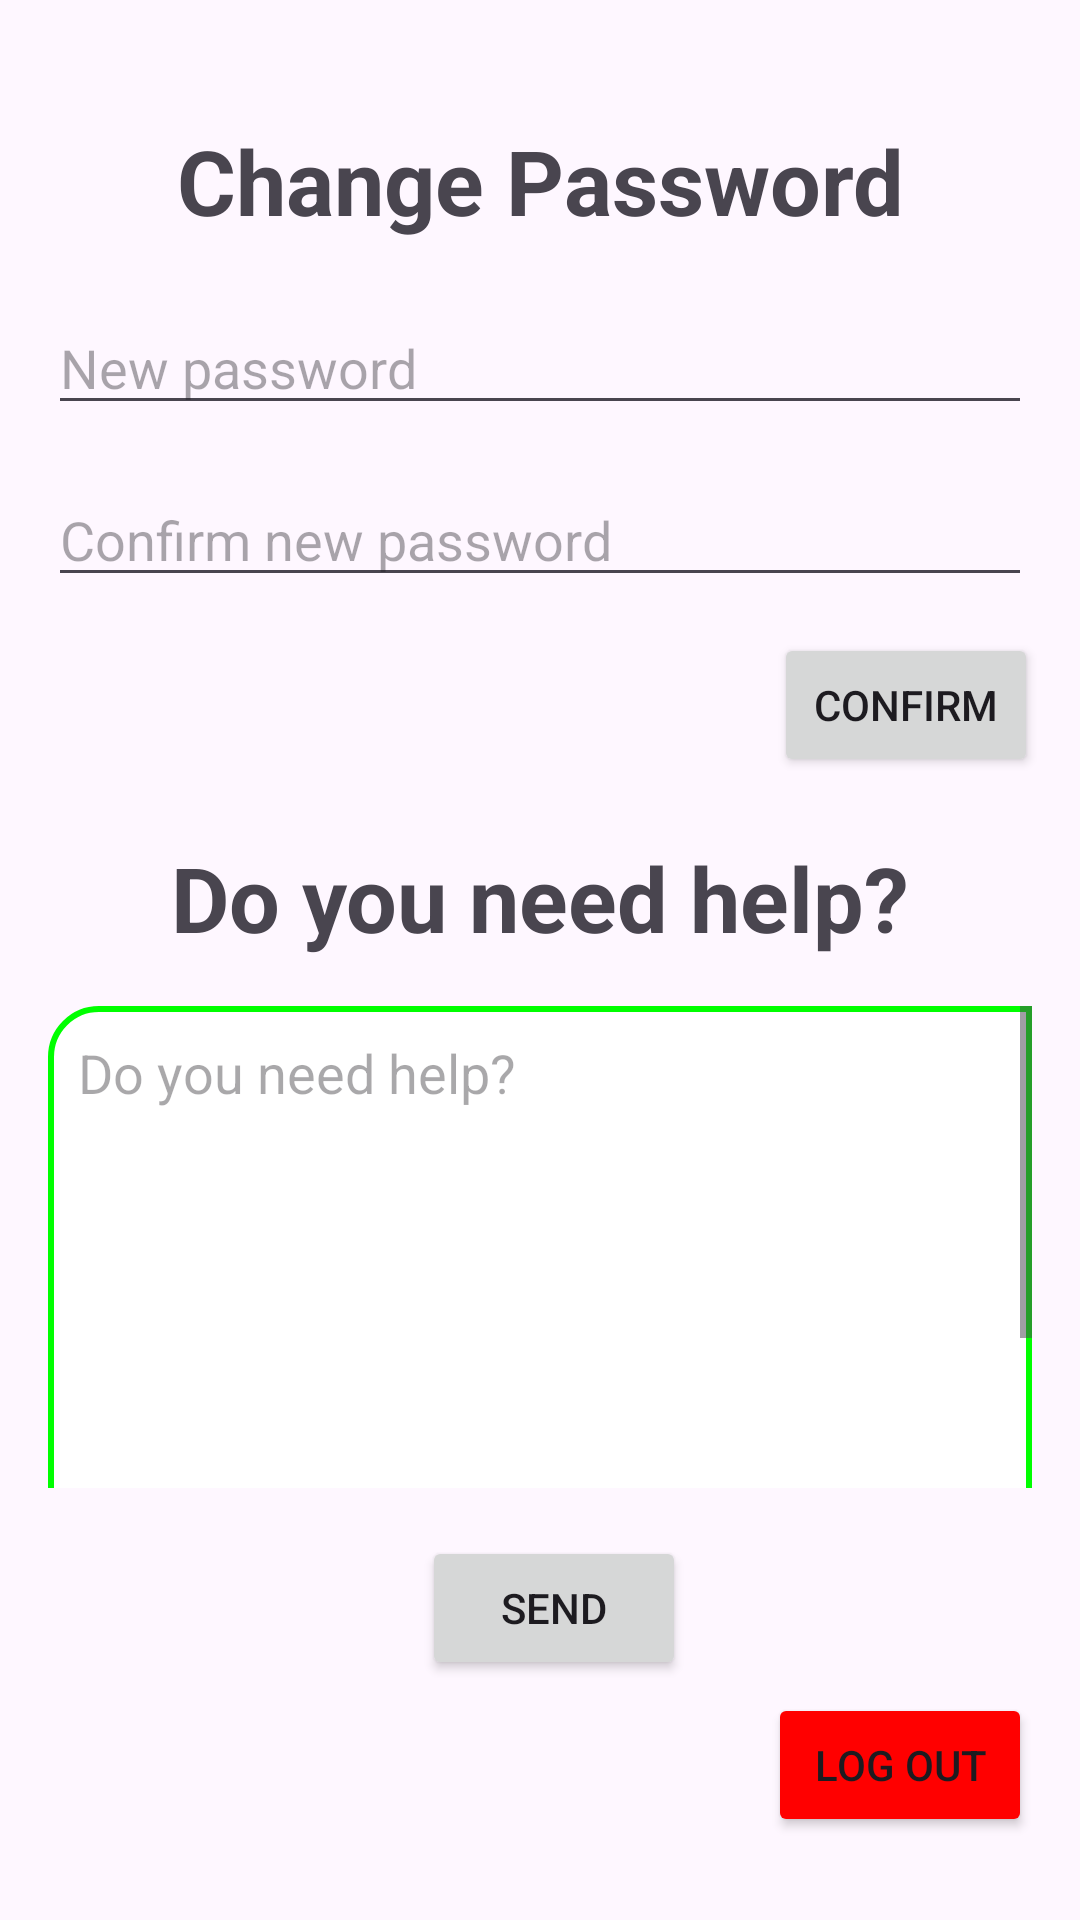

Reconstruct the res/layout file that produces this screen, plus the resources it refers to.
<!-- AndroidManifest.xml: application theme Theme.SportsCompiler -->
<!-- res/layout/fragment_profile_settings.xml -->
<?xml version="1.0" encoding="utf-8"?>
<androidx.constraintlayout.widget.ConstraintLayout xmlns:android="http://schemas.android.com/apk/res/android"
    xmlns:app="http://schemas.android.com/apk/res-auto"
    xmlns:tools="http://schemas.android.com/tools"
    android:layout_width="match_parent"
    android:layout_height="match_parent">

    <TextView
        android:id="@+id/textView16"
        android:layout_width="wrap_content"
        android:layout_height="wrap_content"
        android:text="Change Password"
        android:textSize="30dp"
        android:textStyle="bold"
        app:layout_constraintStart_toStartOf="parent"
        app:layout_constraintTop_toTopOf="parent"
        app:layout_constraintEnd_toEndOf="parent"
        android:layout_marginTop="40dp" />

    <EditText
        android:id="@+id/editTextTextPassword"
        android:layout_width="0dp"
        android:layout_height="wrap_content"
        android:ems="10"
        android:inputType="textPassword"
        android:hint="New password"
        app:layout_constraintStart_toStartOf="parent"
        app:layout_constraintTop_toBottomOf="@+id/textView16"
        app:layout_constraintEnd_toEndOf="parent"
        android:layout_marginStart="16dp"
        android:layout_marginEnd="16dp"
        android:layout_marginTop="20dp" />

    <EditText
        android:id="@+id/editTextTextPassword2"
        android:layout_width="0dp"
        android:layout_height="wrap_content"
        android:ems="10"
        android:inputType="textPassword"
        android:hint="Confirm new password"
        app:layout_constraintStart_toStartOf="parent"
        app:layout_constraintTop_toBottomOf="@+id/editTextTextPassword"
        app:layout_constraintEnd_toEndOf="parent"
        android:layout_marginStart="16dp"
        android:layout_marginEnd="16dp"
        android:layout_marginTop="16dp" />

    <Button
        android:id="@+id/button4"
        android:layout_width="wrap_content"
        android:layout_height="wrap_content"
        android:layout_marginTop="12dp"
        android:text="Confirm"
        app:layout_constraintEnd_toEndOf="parent"
        app:layout_constraintHorizontal_bias="0.948"
        app:layout_constraintStart_toStartOf="parent"
        app:layout_constraintTop_toBottomOf="@+id/editTextTextPassword2" />

    <TextView
        android:id="@+id/textView17"
        android:layout_width="wrap_content"
        android:layout_height="wrap_content"
        android:text="Do you need help?"
        android:textSize="30dp"
        android:textStyle="bold"
        app:layout_constraintStart_toStartOf="parent"
        app:layout_constraintTop_toBottomOf="@+id/button4"
        app:layout_constraintEnd_toEndOf="parent"
        android:layout_marginTop="20dp" />


    <ScrollView
        android:id="@+id/scrollView3"
        android:layout_width="0dp"
        android:layout_height="0dp"
        android:layout_margin="16dp"
        app:layout_constraintBottom_toTopOf="@+id/button3"
        app:layout_constraintEnd_toEndOf="parent"
        app:layout_constraintStart_toStartOf="parent"
        app:layout_constraintTop_toBottomOf="@+id/textView17">

        <EditText
            android:id="@+id/notes_edit_text"
            android:layout_width="match_parent"
            android:layout_height="wrap_content"
            android:background="@drawable/edittext_slant_background"
            android:gravity="top|start"
            android:hint="Do you need help?"
            android:inputType="textMultiLine"
            android:minLines="10"
            android:padding="10dp"
            android:scrollbars="vertical" />
    </ScrollView>

    <Button
        android:id="@+id/button3"
        android:layout_width="wrap_content"
        android:layout_height="wrap_content"
        android:layout_marginBottom="80dp"
        android:text="Send"
        app:layout_constraintBottom_toBottomOf="parent"
        app:layout_constraintEnd_toEndOf="parent"
        app:layout_constraintHorizontal_bias="0.517"
        app:layout_constraintStart_toStartOf="parent" />

    <Button
        android:id="@+id/logOutButton"
        android:layout_width="wrap_content"
        android:layout_height="wrap_content"
        android:backgroundTint="#FF0000"
        android:text="Log Out"
        app:layout_constraintBottom_toBottomOf="parent"
        app:layout_constraintEnd_toEndOf="@+id/scrollView3"
        app:layout_constraintHorizontal_bias="1.0"
        app:layout_constraintStart_toStartOf="parent"
        app:layout_constraintTop_toTopOf="parent"
        app:layout_constraintVertical_bias="0.953" />

</androidx.constraintlayout.widget.ConstraintLayout>
<!-- resources referenced by this layout -->
<resources>
  <!-- drawable edittext_slant_background (drawable) -->
  <shape xmlns:android="http://schemas.android.com/apk/res/android">
      <solid android:color="#FFFFFF" /> 
  
      
      <corners
          android:topLeftRadius="16dp"
          android:bottomRightRadius="16dp" />
  
      
      <stroke
          android:width="2dp"
          android:color="#00FF00" /> 
  </shape>
  <style name="Theme.SportsCompiler" parent="Base.Theme.SportsCompiler" />
  <style name="Base.Theme.SportsCompiler" parent="Theme.Material3.DayNight.NoActionBar">
          
          <item name="colorPrimary">@color/green</item>
          <item name="colorAccent">@color/white</item>
      </style>
  <color name="green">#4CAF50</color>
  <color name="white">#FFFFFFFF</color>
</resources>
